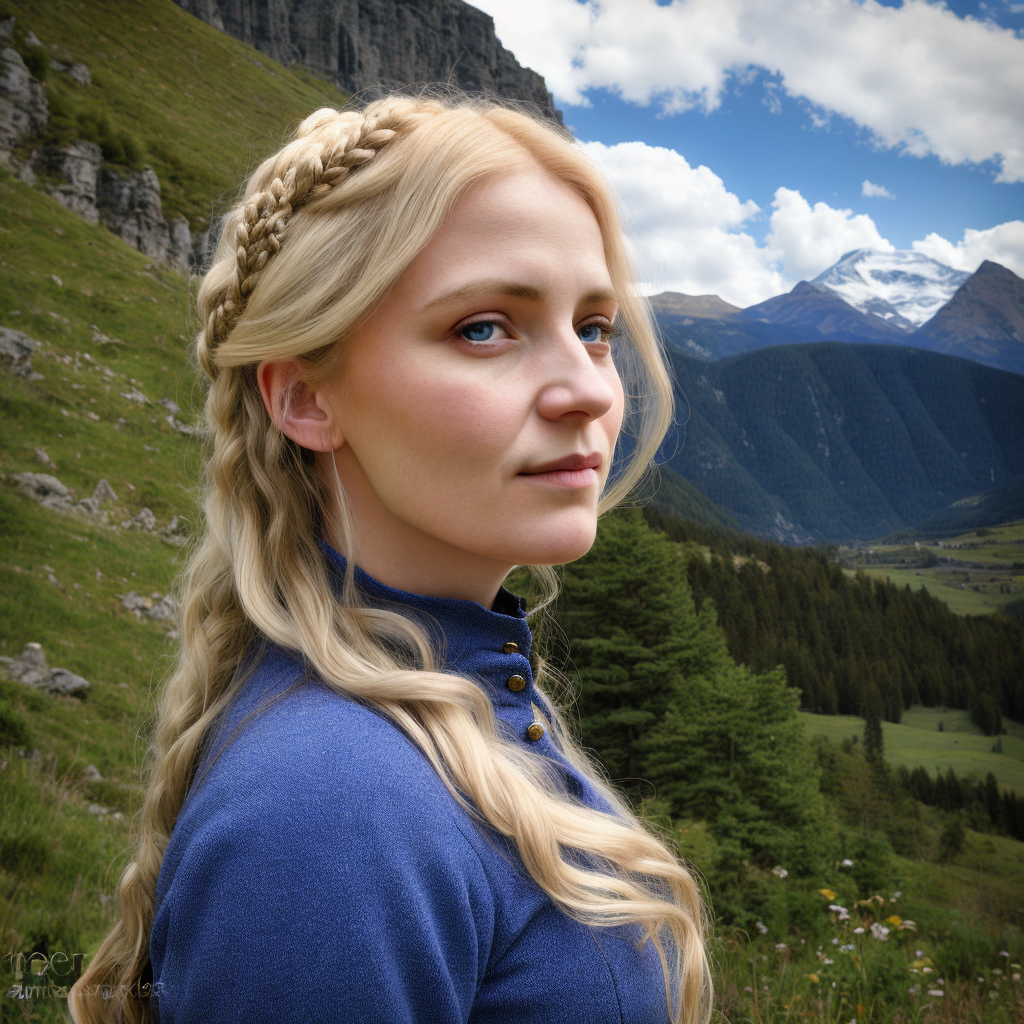
Generation parameters embedded in this image by ComfyUI (PNG 'prompt' text chunk: the API-format workflow graph, JSON):
{"3":{"inputs":{"seed":283060066333123,"steps":12,"cfg":8.0,"sampler_name":"dpmpp_sde","scheduler":"normal","denoise":1.0,"model":["16",0],"positive":["6",0],"negative":["7",0],"latent_image":["5",0]},"class_type":"KSampler"},"5":{"inputs":{"width":512,"height":512,"batch_size":1},"class_type":"EmptyLatentImage"},"6":{"inputs":{"text":"(photograph) HDR victorian portrait of (woman), blonde hair, mountain nature, blue sky\n","clip":["16",1]},"class_type":"CLIPTextEncode"},"7":{"inputs":{"text":"bad hands, text, watermark\n","clip":["16",1]},"class_type":"CLIPTextEncode"},"8":{"inputs":{"samples":["3",0],"vae":["16",2]},"class_type":"VAEDecode"},"9":{"inputs":{"filename_prefix":"ComfyUI","images":["8",0]},"class_type":"SaveImage"},"10":{"inputs":{"upscale_method":"bilinear","width":1024,"height":1024,"crop":"disabled","samples":["3",0]},"class_type":"LatentUpscale"},"11":{"inputs":{"seed":495026721617739,"steps":14,"cfg":8.0,"sampler_name":"uni_pc_bh2","scheduler":"normal","denoise":0.55,"model":["16",0],"positive":["6",0],"negative":["7",0],"latent_image":["10",0]},"class_type":"KSampler"},"12":{"inputs":{"filename_prefix":"ComfyUI","images":["13",0]},"class_type":"SaveImage"},"13":{"inputs":{"samples":["11",0],"vae":["16",2]},"class_type":"VAEDecode"},"16":{"inputs":{"ckpt_name":"cyberrealistic_v30BETA.safetensors"},"class_type":"CheckpointLoaderSimple"}}